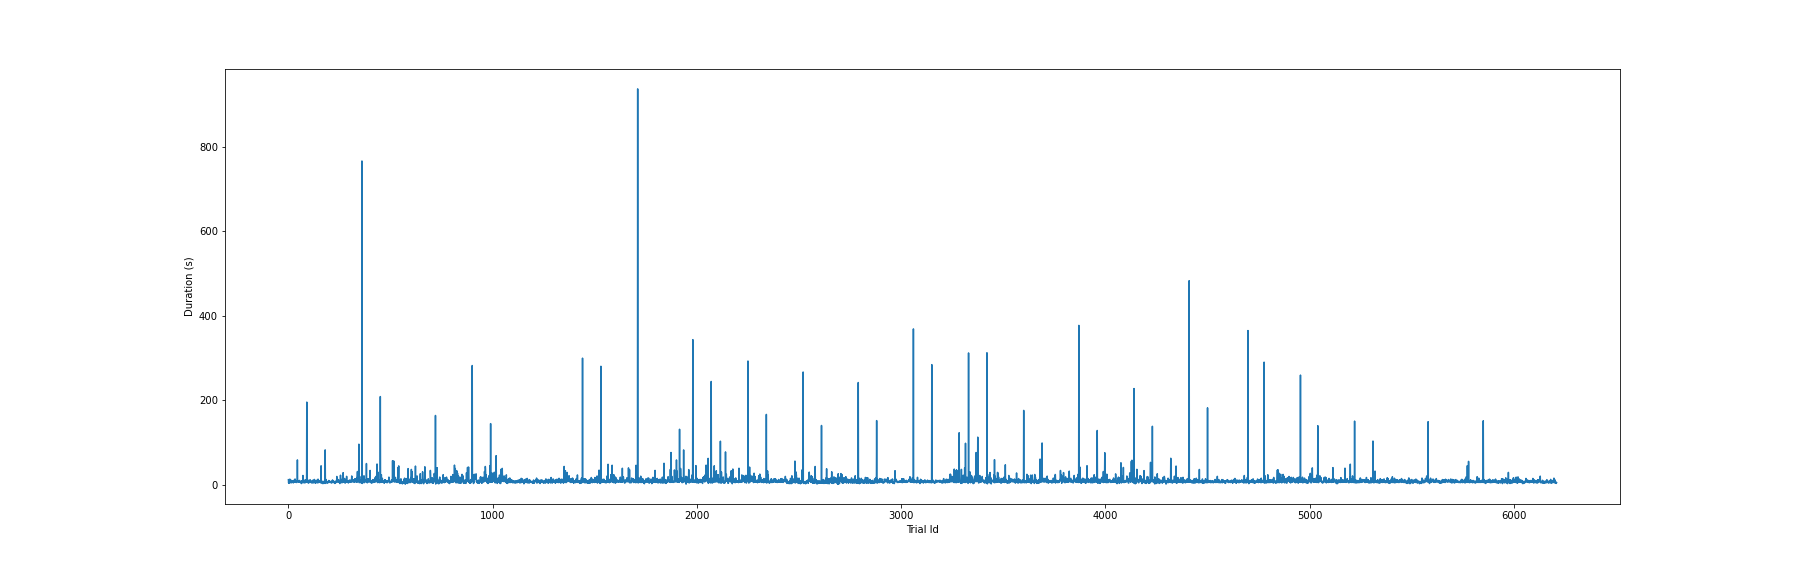

Source data for this figure (header and first rows):
; MappingMethod; FrameNumber_Start; FrameNumber_Finish; Block; Task; Trial; NumLayers; Target; Target_Relative; Duration; NumFrames; Result; Proband
0; direct; 135; 330; 1; 1; 0; 6; 4; 0.6667; 12.22; 195; COMPLETED; 01
1; direct; 413; 531; 1; 1; 1; 6; 5; 0.8333; 4.414; 118; TERMINATED; 01
2; direct; 603; 804; 1; 1; 2; 6; 3; 0.5; 7.155; 201; COMPLETED; 01
3; direct; 870; 969; 1; 1; 3; 6; 1; 0.1667; 3.627; 99; TERMINATED; 01
4; direct; 1029; 1177; 1; 1; 4; 6; 2; 0.3333; 5.516; 148; COMPLETED; 01
5; direct; 1301; 1487; 1; 2; 0; 9; 7; 0.7778; 9.3; 186; COMPLETED; 01
6; direct; 1554; 1713; 1; 2; 1; 9; 8; 0.8889; 6.029; 159; COMPLETED; 01
7; direct; 1759; 2124; 1; 2; 2; 9; 1; 0.1111; 13.55; 365; TERMINATED; 01
8; direct; 2154; 2460; 1; 2; 3; 9; 5; 0.5556; 11.63; 306; COMPLETED; 01
9; direct; 2518; 2779; 1; 2; 4; 9; 2; 0.2222; 9.832; 261; TERMINATED; 01
10; direct; 2880; 3133; 1; 3; 0; 9; 1; 0.1111; 11.36; 253; COMPLETED; 01
11; direct; 3189; 3397; 1; 3; 1; 9; 5; 0.5556; 7.849; 208; COMPLETED; 01
12; direct; 3444; 3615; 1; 3; 2; 9; 2; 0.2222; 6.402; 171; COMPLETED; 01
13; direct; 3667; 3785; 1; 3; 3; 9; 8; 0.8889; 4.394; 118; TERMINATED; 01
14; direct; 3832; 4048; 1; 3; 4; 9; 7; 0.7778; 8.062; 216; COMPLETED; 01
15; direct; 4166; 4381; 1; 4; 0; 15; 11; 0.7333; 10.53; 215; COMPLETED; 01
16; direct; 4433; 4646; 1; 4; 1; 15; 4; 0.2667; 7.91; 213; COMPLETED; 01
17; direct; 4703; 4892; 1; 4; 2; 15; 8; 0.5333; 7.202; 189; TERMINATED; 01
18; direct; 4943; 5133; 1; 4; 3; 15; 14; 0.9333; 7.145; 190; TERMINATED; 01
19; direct; 5191; 5401; 1; 4; 4; 15; 1; 0.06667; 7.956; 210; TERMINATED; 01
20; direct; 5518; 5694; 1; 5; 0; 12; 11; 0.9167; 9.006; 176; COMPLETED; 01
21; direct; 5744; 5972; 1; 5; 1; 12; 3; 0.25; 8.612; 228; COMPLETED; 01
22; direct; 6019; 6234; 1; 5; 2; 12; 6; 0.5; 8.256; 215; COMPLETED; 01
23; direct; 6292; 6425; 1; 5; 3; 12; 9; 0.75; 5.049; 133; TERMINATED; 01
24; direct; 6477; 6597; 1; 5; 4; 12; 1; 0.08333; 4.624; 120; TERMINATED; 01
25; direct; 6716; 6898; 1; 6; 0; 9; 8; 0.8889; 9.445; 182; COMPLETED; 01
26; direct; 6950; 7120; 1; 6; 1; 9; 1; 0.1111; 6.315; 170; COMPLETED; 01
27; direct; 7165; 7383; 1; 6; 2; 9; 5; 0.5556; 8.434; 218; COMPLETED; 01
28; direct; 7425; 7604; 1; 6; 3; 9; 7; 0.7778; 6.845; 179; COMPLETED; 01
29; direct; 7658; 7831; 1; 6; 4; 9; 2; 0.2222; 6.568; 173; COMPLETED; 01
30; direct; 7998; 8224; 1; 7; 0; 21; 1; 0.04762; 12.67; 226; TERMINATED; 01
31; direct; 8268; 8476; 1; 7; 1; 21; 16; 0.7619; 7.948; 208; COMPLETED; 01
32; direct; 8524; 8699; 1; 7; 2; 21; 11; 0.5238; 6.722; 175; TERMINATED; 01
33; direct; 8757; 9123; 1; 7; 3; 21; 20; 0.9524; 13.7; 366; COMPLETED; 01
34; direct; 9175; 9381; 1; 7; 4; 21; 5; 0.2381; 7.631; 206; COMPLETED; 01
35; direct; 9476; 9652; 1; 8; 0; 18; 1; 0.05556; 8.59; 176; COMPLETED; 01
36; direct; 9692; 9901; 1; 8; 1; 18; 14; 0.7778; 8.166; 209; TERMINATED; 01
37; direct; 9962; 10155; 1; 8; 2; 18; 9; 0.5; 7.459; 193; COMPLETED; 01
38; direct; 10201; 10352; 1; 8; 3; 18; 5; 0.2778; 5.696; 151; COMPLETED; 01
39; direct; 10393; 10643; 1; 8; 4; 18; 17; 0.9444; 9.571; 250; COMPLETED; 01
40; direct; 10744; 10933; 1; 9; 0; 21; 5; 0.2381; 8.982; 189; FAILED; 01
41; direct; 11023; 11176; 1; 9; 1; 21; 1; 0.04762; 5.58; 153; TERMINATED; 01
42; direct; 11238; 11471; 1; 9; 2; 21; 11; 0.5238; 8.794; 233; COMPLETED; 01
43; direct; 11524; 11780; 1; 9; 3; 21; 16; 0.7619; 9.885; 256; COMPLETED; 01
44; direct; 11829; 13365; 1; 9; 4; 21; 20; 0.9524; 59.04; 1536; TERMINATED; 01
45; direct; 13487; 13689; 1; 10; 0; 15; 1; 0.06667; 10.1; 202; FAILED; 01
46; direct; 13742; 13967; 1; 10; 1; 15; 4; 0.2667; 8.418; 225; COMPLETED; 01
47; direct; 14017; 14238; 1; 10; 2; 15; 14; 0.9333; 8.534; 221; COMPLETED; 01
48; direct; 14290; 14501; 1; 10; 3; 15; 11; 0.7333; 8.095; 211; COMPLETED; 01
49; direct; 14549; 14728; 1; 10; 4; 15; 8; 0.5333; 6.751; 179; COMPLETED; 01
50; direct; 14822; 15008; 1; 11; 0; 18; 9; 0.5; 9.028; 186; COMPLETED; 01
51; direct; 15060; 15222; 1; 11; 1; 18; 5; 0.2778; 6.003; 162; COMPLETED; 01
52; direct; 15263; 15464; 1; 11; 2; 18; 17; 0.9444; 7.651; 201; TERMINATED; 01
53; direct; 15524; 15715; 1; 11; 3; 18; 1; 0.05556; 7.27; 191; TERMINATED; 01
54; direct; 15764; 15981; 1; 11; 4; 18; 14; 0.7778; 8.081; 217; COMPLETED; 01
55; direct; 16087; 16323; 1; 12; 0; 15; 1; 0.06667; 10.46; 236; TERMINATED; 01
56; direct; 16377; 16614; 1; 12; 1; 15; 14; 0.9333; 9.016; 237; COMPLETED; 01
57; direct; 16666; 16885; 1; 12; 2; 15; 8; 0.5333; 8.358; 219; COMPLETED; 01
58; direct; 16929; 17087; 1; 12; 3; 15; 11; 0.7333; 5.87; 158; TERMINATED; 01
59; direct; 17139; 17308; 1; 12; 4; 15; 4; 0.2667; 6.198; 169; COMPLETED; 01
... 6,150 more rows
